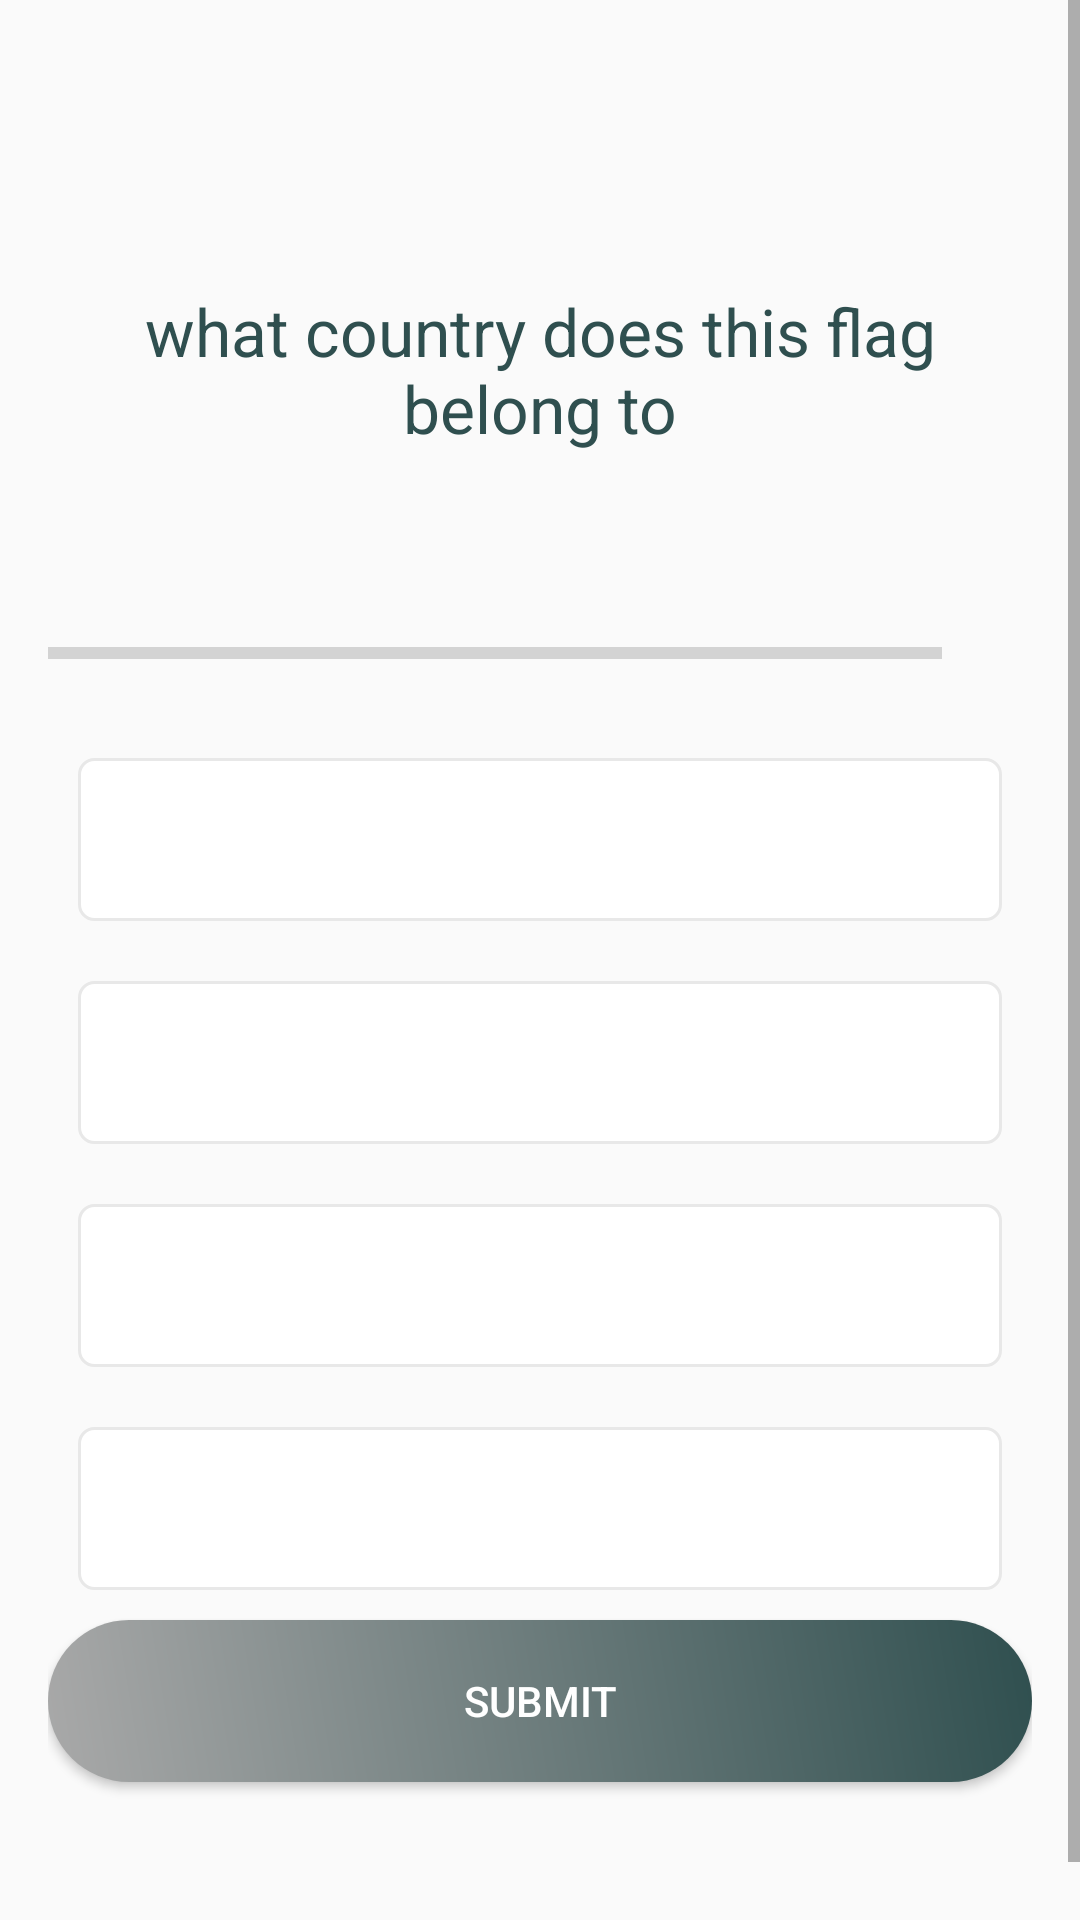

Layout XML and referenced resources for this Android screen:
<!-- AndroidManifest.xml: application theme Theme.AppCompat.Light.NoActionBar -->
<!-- res/layout/activity_quizz_questions.xml -->
<?xml version="1.0" encoding="utf-8"?>
<ScrollView xmlns:android="http://schemas.android.com/apk/res/android"
    xmlns:app="http://schemas.android.com/apk/res-auto"
    xmlns:tools="http://schemas.android.com/tools"
    android:layout_width="match_parent"
    android:layout_height="match_parent"
    android:fillViewport="true"
    tools:context=".quizz.QuizzQuestions">

    <LinearLayout android:layout_marginTop="20dp"
        android:layout_width="match_parent"
        android:layout_height="wrap_content"
        android:orientation="vertical"
        android:gravity="center"
        android:padding="16dp">

        <TextView
            android:id="@+id/questions"
            android:layout_width="match_parent"
            android:layout_height="wrap_content"
            android:layout_margin="10dp"
            android:layout_marginTop="20dp"
            android:gravity="center"
            android:text="what country does this flag belong to"
            android:textColor="@color/greyHex"
            android:textSize="22sp" />

        <ImageView
            android:id="@+id/imageview"
            android:layout_width="wrap_content"
            android:layout_height="wrap_content"
            android:layout_marginTop="16dp"
            android:src="@drawable/italy"/>
        
        <LinearLayout
            android:id="@+id/progress_details"
            android:layout_width="match_parent"
            android:layout_height="wrap_content"
            android:layout_marginTop="16dp"
            android:gravity="center_horizontal"
            android:orientation="horizontal">

            <ProgressBar
                android:id="@+id/progressBar"
                style= "?android:attr/progressBarStyleHorizontal"
                android:layout_width="0dp"
                android:layout_height="wrap_content"
                android:layout_weight="1"
                android:max="6"
                android:minHeight="50dp"
                android:progress="0"
                android:indeterminate="false"
                />
            <TextView
                android:id="@+id/tv_progress"
                android:layout_width="wrap_content"
                android:layout_height="wrap_content"
                android:gravity="center"
                android:padding="15dp"
                android:textColorHint="@color/grey"
                android:textSize="14sp"
                tools:text="0/6"/>
        </LinearLayout>
        <TextView
            android:layout_width="match_parent" android:id="@+id/option_1"
            android:layout_height="wrap_content"
            android:layout_margin="10dp"  android:background="@drawable/default_option"
            android:gravity="center" android:padding="15dp" android:textColor="@color/greyHex"
            android:textSize="18sp"  tools:text = "Apple"/>     <TextView
        android:layout_width="match_parent" android:id="@+id/option2"
        android:layout_height="wrap_content"
        android:layout_margin="10dp"  android:background="@drawable/default_option"
        android:gravity="center" android:padding="15dp" android:textColor="@color/greyHex"
        android:textSize="18sp"  tools:text = "Apple"/>    <TextView
        android:layout_width="match_parent" android:id="@+id/option3"
        android:layout_height="wrap_content"
        android:layout_margin="10dp"  android:background="@drawable/default_option"
        android:gravity="center" android:padding="15dp" android:textColor="@color/greyHex"
        android:textSize="18sp"  tools:text = "Apple"/>    <TextView
        android:layout_width="match_parent" android:id="@+id/option4"
        android:layout_height="wrap_content"
        android:layout_margin="10dp"  android:background="@drawable/default_option"
        android:gravity="center" android:padding="15dp" android:textColor="@color/greyHex"
        android:textSize="18sp"  tools:text = "Apple"/>  <Button
        android:layout_width="match_parent"
        android:layout_height="wrap_content" android:id="@+id/btn_submit" android:background="@drawable/login_button_bk" android:text="Submit" android:textColor ="@android:color/white" />
    </LinearLayout>
</ScrollView>
<!-- resources referenced by this layout -->
<resources>
  <color name="grey">#A9A9A9</color>
  <color name="greyHex">#2F4F4F</color>
  <!-- drawable default_option (drawable) -->
  <?xml version="1.0" encoding="utf-8"?>
  <shape xmlns:android="http://schemas.android.com/apk/res/android"
      android:shape="rectangle">
  
         <stroke
             android:width="1dp"
             android:color="#E8E8E8"
             />
   <solid android:color="@android:color/white"/>
      <corners android:radius="5dp"/>
  </shape>
  <!-- drawable login_button_bk (drawable) -->
  <?xml version="1.0" encoding="utf-8"?>
  <shape xmlns:android="http://schemas.android.com/apk/res/android" android:shape="rectangle" >
      <corners
          android:radius="27dp"
          />
      <gradient
          android:angle="45"
          android:centerX="35%"
          android:startColor="#A9A9A9"
          android:endColor="@color/greyHex"
          android:type="linear"
          />
      <size
          android:width="182dp"
          android:height="54dp"
          />
  </shape>
</resources>
